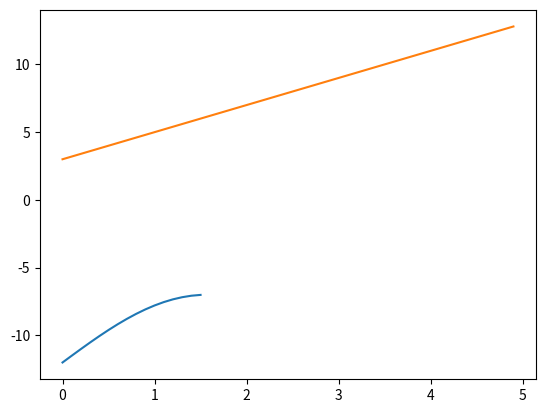

The matplotlib source for this figure:
import math
import matplotlib.pyplot as plt
import numpy as np

def create_graph():
    x = np.arange(0, math.pi/2, 0.1)
    print(x)
    y = np.sin(x) *5 - 12
    print(y)
    plt.plot(x,y)
    
    
    t = np.arange(0, 5, 0.1)
    print(t)
    f = 2*t+3
    plt.plot(t,f)

    plt.show()
create_graph()